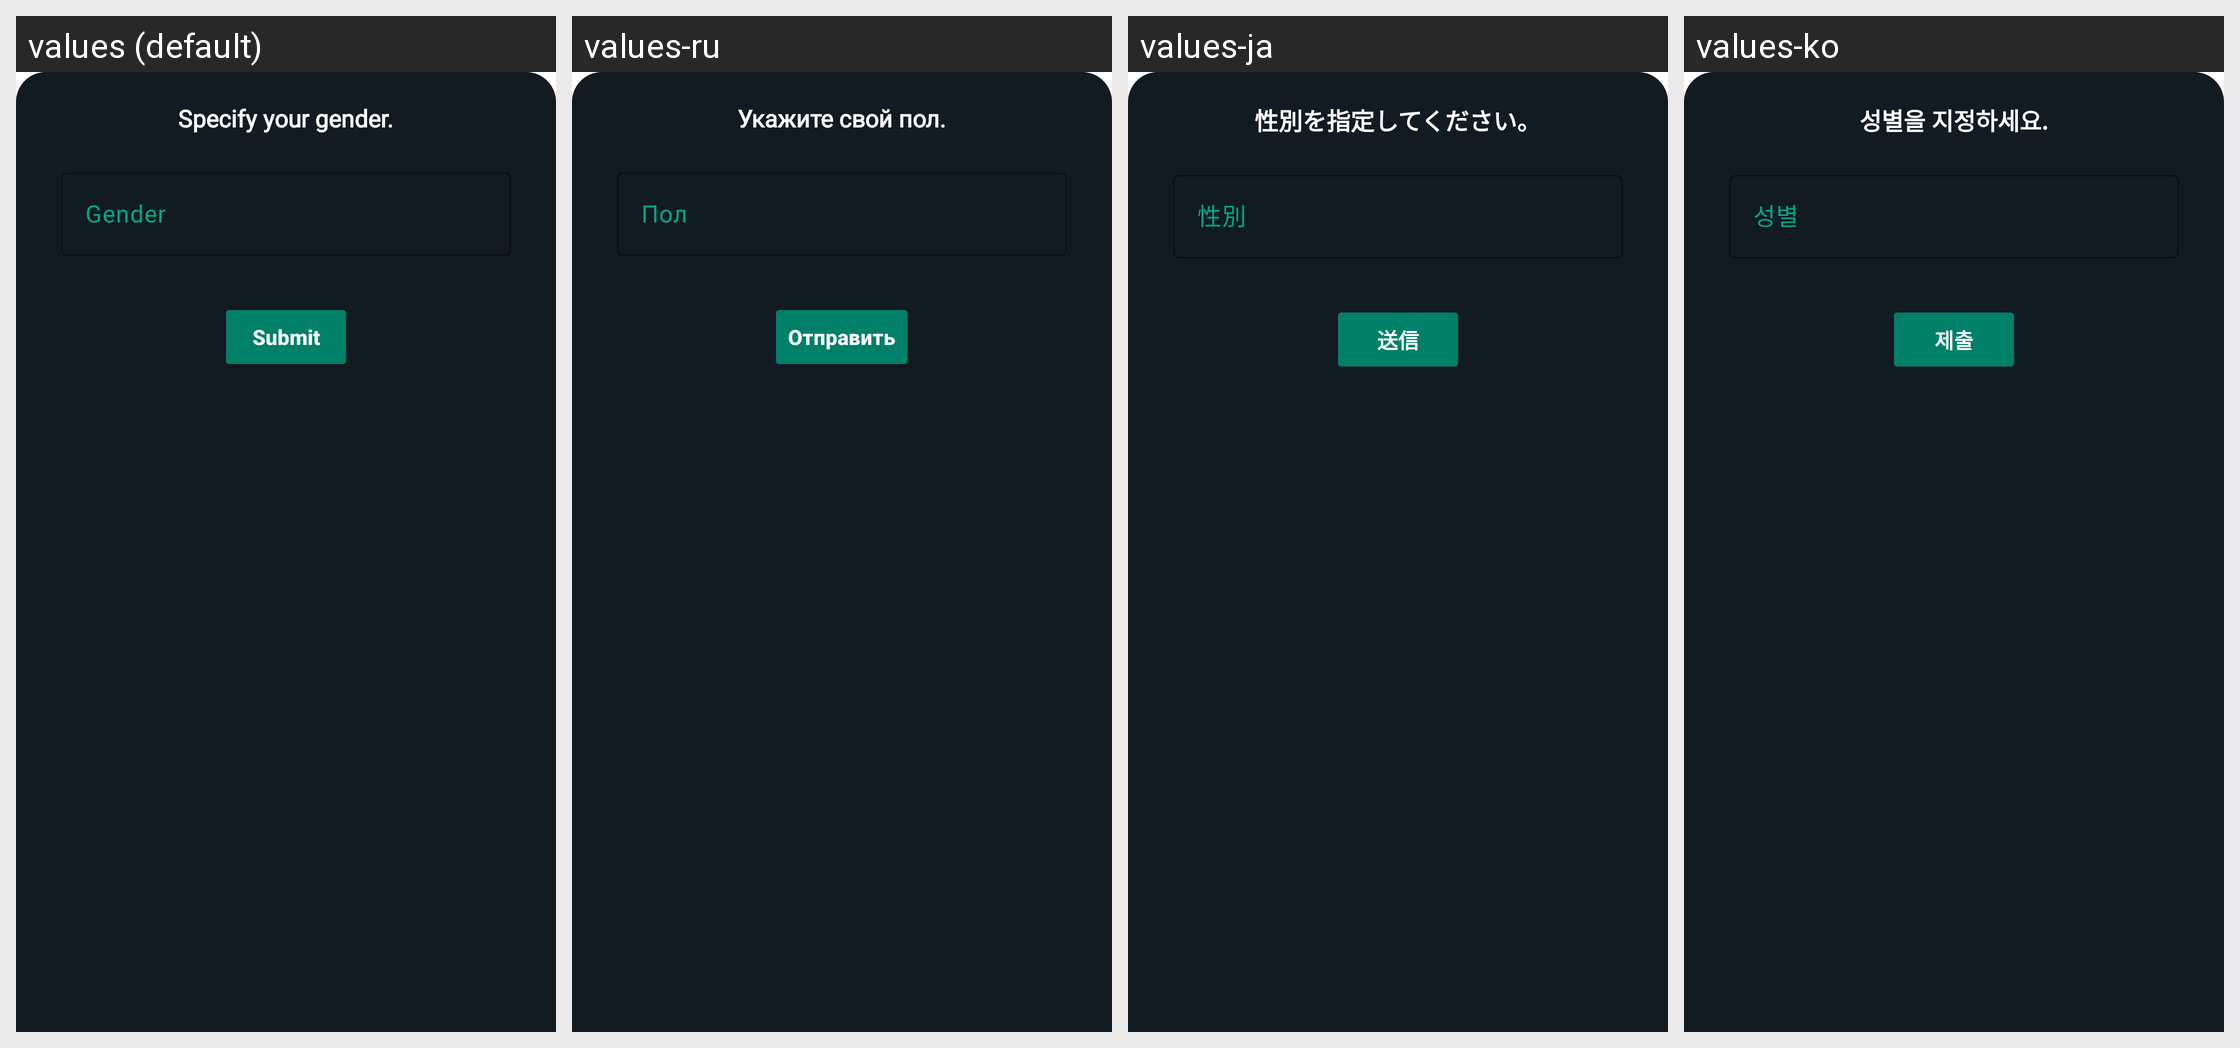

The same Android screen rendered under several of its app's locales, left to right. List the strings drawn on it with the default value and each locale's translation.
Android screen res/layout/userchoices.xml rendered under 4 locales, left to right: values (default), values-ru, values-ja, values-ko. Device: Nexus 5 (rendered at 1080×1920; each locale shown at half size, 540×960, under a caption strip naming it); theme Theme.InterDate.
Other locales in the repository, not shown: values-af, values-cs, values-de, values-en, values-es, values-it, values-pl, values-pt, values-tr.
Strings drawn on this screen, with the default value and each locale's value (text and hints the layout hard-codes, and strings that could not be matched under every locale, appear in the picture but are not listed):

specify_gender
  values: Specify your gender.
  values-ru: Укажите свой пол.
  values-ja: 性別を指定してください。
  values-ko: 성별을 지정하세요.

gender
  values: Gender
  values-ru: Пол
  values-ja: 性別
  values-ko: 성별

submit
  values: Submit
  values-ru: Отправить
  values-ja: 送信
  values-ko: 제출
